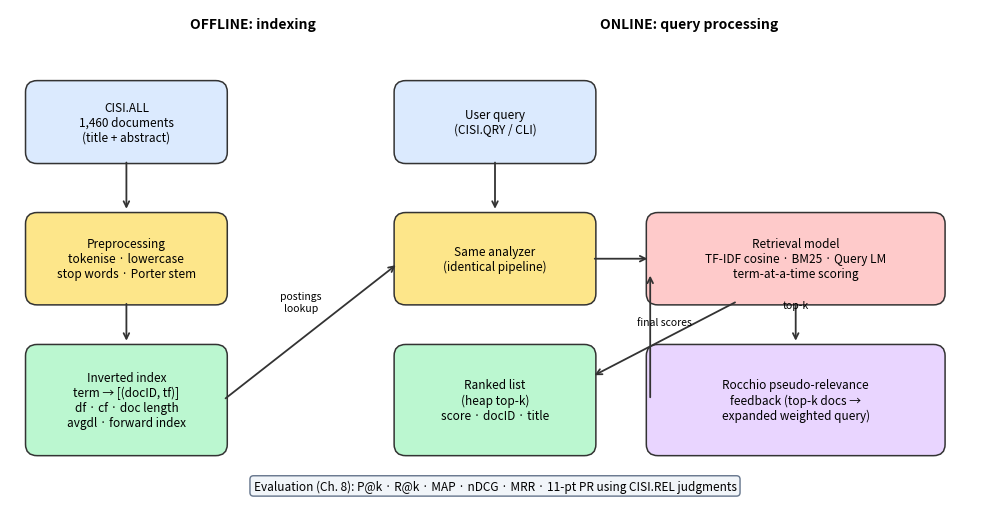

Recreate this plot in Python. (Note: this script raises an exception after producing the figure.)
import matplotlib
matplotlib.use("Agg")
import matplotlib.pyplot as plt
from matplotlib.patches import FancyBboxPatch

fig, ax = plt.subplots(figsize=(10, 5.2)); ax.axis("off"); ax.set_xlim(0, 100); ax.set_ylim(0, 52)

def box(x, y, w, h, t, fc):
    ax.add_patch(FancyBboxPatch((x, y), w, h, boxstyle="round,pad=0.4,rounding_size=1.2", fc=fc, ec="#333", lw=1.1))
    ax.text(x + w / 2, y + h / 2, t, ha="center", va="center", fontsize=8.5)

def arrow(x1, y1, x2, y2, t=None):
    ax.annotate("", (x2, y2), (x1, y1), arrowprops=dict(arrowstyle="->", lw=1.3, color="#333"))
    if t: ax.text((x1 + x2) / 2, (y1 + y2) / 2 + 1.5, t, ha="center", fontsize=7.5, style="italic")

ax.text(25, 50, "OFFLINE: indexing", ha="center", fontweight="bold", fontsize=10)
ax.text(70, 50, "ONLINE: query processing", ha="center", fontweight="bold", fontsize=10)
box(2, 36, 20, 8, "CISI.ALL\n1,460 documents\n(title + abstract)", "#dbeafe")
box(2, 21, 20, 9, "Preprocessing\ntokenise · lowercase\nstop words · Porter stem", "#fde68a")
box(2, 5, 20, 11, "Inverted index\nterm → [(docID, tf)]\ndf · cf · doc length\navgdl · forward index", "#bbf7d0")
arrow(12, 36, 12, 30.5); arrow(12, 21, 12, 16.5)

box(40, 36, 20, 8, "User query\n(CISI.QRY / CLI)", "#dbeafe")
box(40, 21, 20, 9, "Same analyzer\n(identical pipeline)", "#fde68a")
box(66, 21, 30, 9, "Retrieval model\nTF-IDF cosine · BM25 · Query LM\nterm-at-a-time scoring", "#fecaca")
box(66, 5, 30, 11, "Rocchio pseudo-relevance\nfeedback (top-k docs →\nexpanded weighted query)", "#e9d5ff")
box(40, 5, 20, 11, "Ranked list\n(heap top-k)\nscore · docID · title", "#bbf7d0")
arrow(50, 36, 50, 30.5); arrow(60, 25.5, 66, 25.5)
arrow(81, 21, 81, 16.5, "top-k"); arrow(66, 10.5, 66, 24, None)
arrow(75, 21, 60, 13, "final scores")
arrow(22, 10.5, 40, 25, None)
ax.text(30, 20, "postings\nlookup", fontsize=7.5, style="italic", ha="center")
ax.text(50, 1, "Evaluation (Ch. 8): P@k · R@k · MAP · nDCG · MRR · 11-pt PR using CISI.REL judgments", ha="center", fontsize=8.5,
        bbox=dict(boxstyle="round", fc="#f1f5f9", ec="#64748b"))
plt.tight_layout(); plt.savefig("results/fig_architecture.png", dpi=170)
